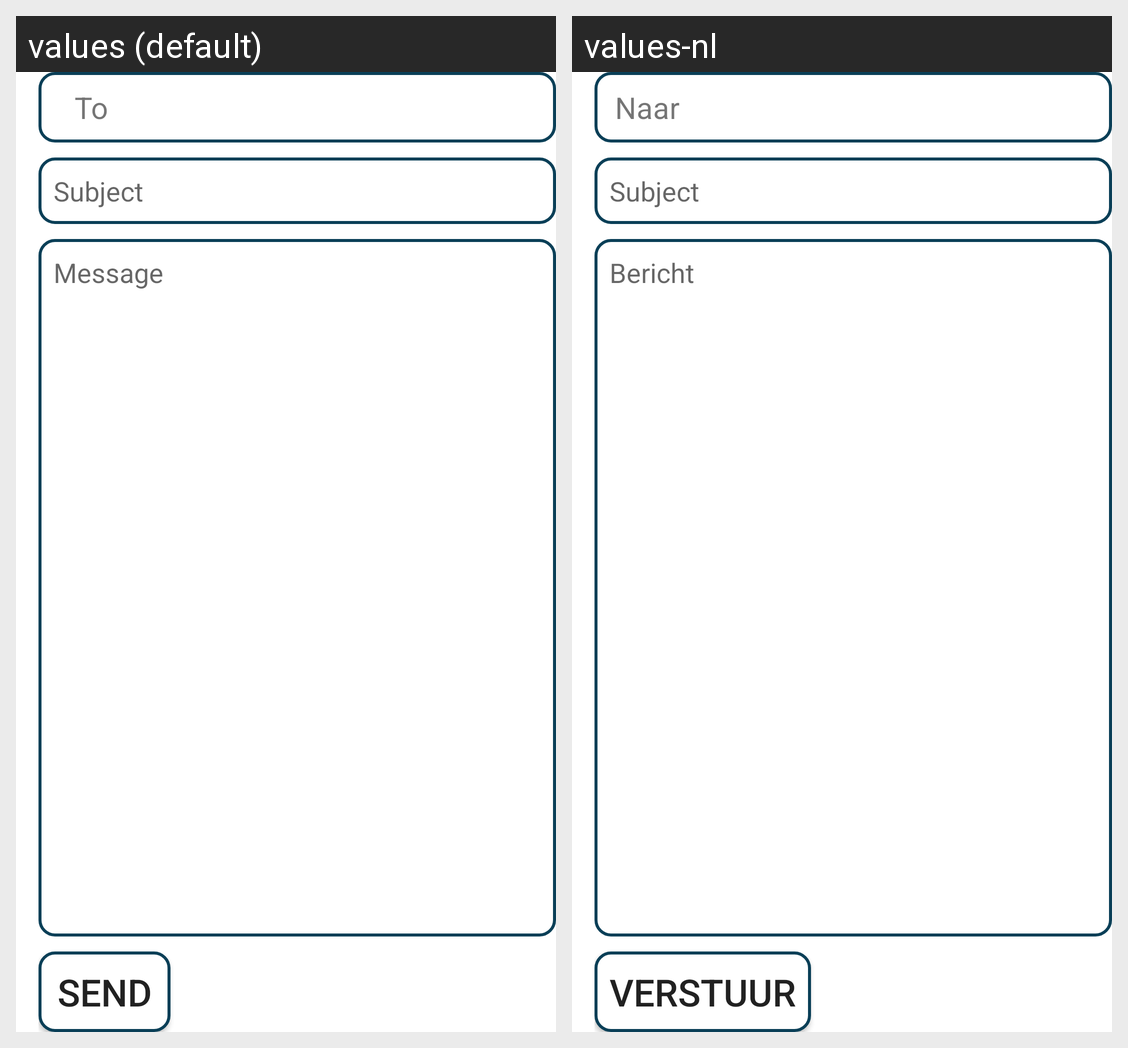

For this localized Android screen grid, give each drawn string resource with its value in every locale shown.
Android screen res/layout/custompopupcontact.xml rendered under 2 locales, left to right: values (default), values-nl. Device: Nexus 5 (rendered at 1080×1920; each locale shown at half size, 540×960, under a caption strip naming it); theme Theme.TweedeZitMatteoBuscemi.
Strings drawn on this screen, with the default value and each locale's value (text and hints the layout hard-codes, and strings that could not be matched under every locale, appear in the picture but are not listed):

contactTo
  values: To
  values-nl: Naar

contactMessage
  values: Message
  values-nl: Bericht

contactSend
  values: Send
  values-nl: Verstuur
